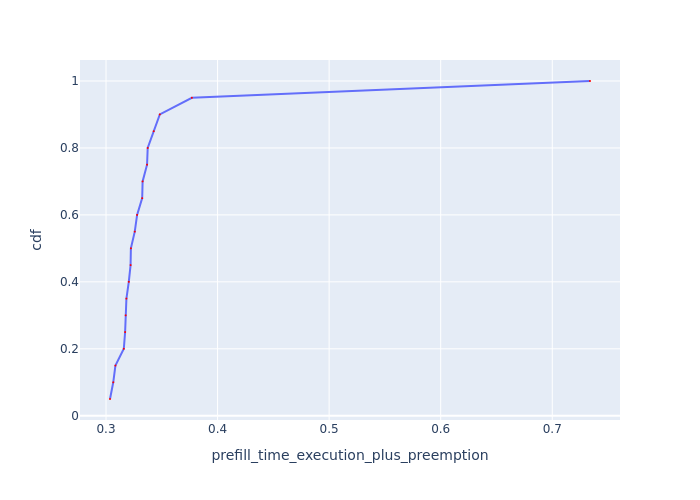

The table this chart was drawn from, first rows:
Request Id, prefill_time_execution_plus_preemption, cdf
0_11, 0.3036, 0.05
0_12, 0.3065, 0.1
0_10, 0.3084, 0.15
0_9, 0.3159, 0.2
0_6, 0.3171, 0.25
0_8, 0.3176, 0.3
0_4, 0.3183, 0.35
0_3, 0.3204, 0.4
0_13, 0.322, 0.45
0_2, 0.3223, 0.5
0_18, 0.3258, 0.55
0_16, 0.3278, 0.6
0_1, 0.3324, 0.65
0_19, 0.3328, 0.7
0_15, 0.3368, 0.75
0_7, 0.3374, 0.8
0_17, 0.3427, 0.85
0_14, 0.3482, 0.9
0_5, 0.3769, 0.95
0_0, 0.7338, 1.0
